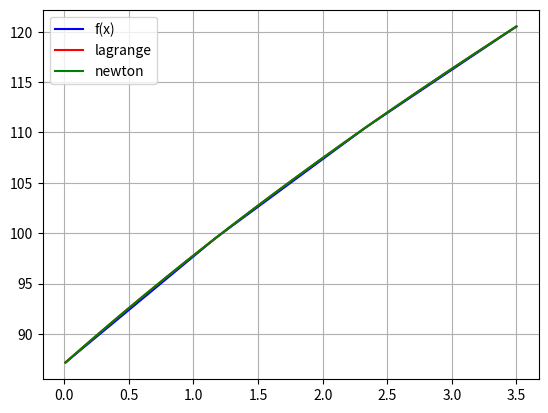
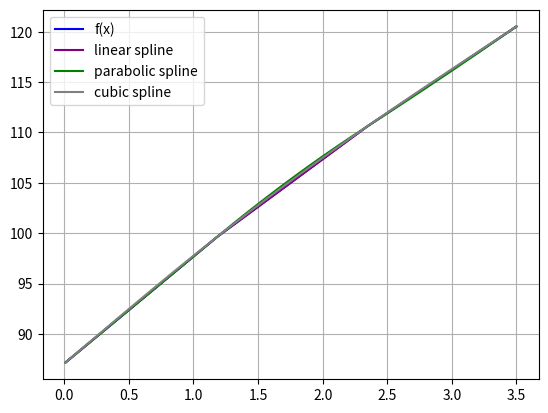
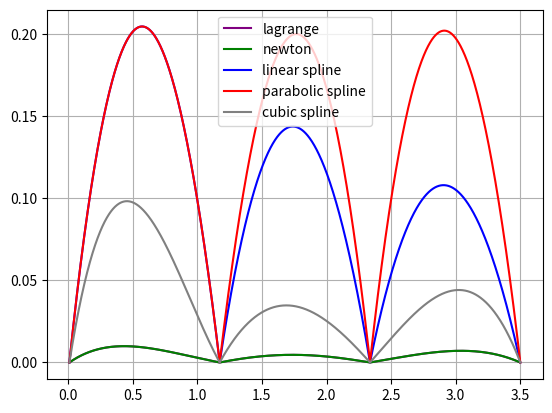

Source code (Python) for these figures, in order:
import math
import numpy as np
from matplotlib import pyplot as pl


def f(x):
    return 8 * math.pi * (12 + math.pi * x) ** 0.5
    # return x / 10 * math.pi * math.sin(x)
    # return x


def dx4_max(x):
    return abs((-15 * math.pi ** 5) / (2 * ((math.pi * x + 12) ** (7 / 2)))) / 24


def finite2(x0, x1):
    return (f(x1) - f(x0)) / (x1 - x0)


def finite3(x0, x1, x2):
    return (finite2(x1, x2) - finite2(x0, x1)) / (x2 - x0)


def finite4(x0, x1, x2, x3):
    return (finite3(x1, x2, x3) - finite3(x0, x1, x2)) / (x3 - x0)


def step(a, b):  # находим шаг (параметры - какой нибудь начальный отрезок)

    def maxfunc(x_, x0, h):  # |w_n+1|
        return abs((x_ - x0) * (x_ - x0 - h) * (x_ - x0 - 2 * h) * (x_ - x0 - 3 * h))

    def maxW_n_1(a, b, h):  # метод золотого сечения для поиска максимума
        PHI = (np.sqrt(5) + 1) / 2
        while abs(b - a) >= 0.00001:
            x2 = a + (b - a) / PHI
            x1 = b - (b - a) / PHI

            if abs(maxfunc(x1, x0, h)) <= (abs(maxfunc(x2, x0, h))):
                a = x1
            else:
                if abs((maxfunc(x1, x0, h))) > (abs(maxfunc(x2, x0, h))):
                    b = x2
        return (a + b) / 2

    x3 = b  # правая граница
    x0 = a  # левая граница
    h = (x3 - x0) / 3  # шаг
    R3 = 1  # погрешность
    x_ = maxW_n_1(x0, x3, h)  # max x_ для |w_n+1|

    max = dx4_max(b)  # само max |w_n+1|

    while abs(R3 / f(x_)) > 10 ** -3:
        R3 = (max * (x_ - x0) * (x_ - x0 - h) * (x_ - x0 - 2 * h) * (x_ - x0 - 3 * h))
        x0 = x0 + 0.01
        h = (x3 - x0) / 3
        x_ = maxW_n_1(x0, x3, h)

    # print("x0 = ", x0, "R3 = ", abs((R3 / f(x_))), "h  =", h)
    return x0, h


def tabulated_function_values(a, b, h, xarr, out):
    x = a

    while x <= b:
        out.append(f(x))
        xarr.append(x)
        x += h


def poly_plot(a, b, source, lag, newt):
    pl.figure("Polynomials")
    pl.plot(np.linspace(a, b, len(source)), source, 'b', label='f(x)')
    pl.plot(np.linspace(a, b, len(lag)), lag, 'r', label='lagrange')
    pl.plot(np.linspace(a, b, len(newt)), newt, 'g', label='newton')
    pl.grid()
    pl.legend()
    pl.show()


def spline_plot(a, b, source, lin_sp, par_sp, cub_sp):
    pl.figure("Splines")
    pl.plot(np.linspace(a, b, len(source)), source, 'b', label='f(x)')
    pl.plot(lin_sp[0], lin_sp[1], 'purple', label='linear spline')
    pl.plot(par_sp[0], par_sp[1], 'g', label='parabolic spline')
    pl.plot(cub_sp[0], cub_sp[1], 'gray', label='cubic spline')
    pl.grid()
    pl.legend()
    pl.show()


def error_plot(lag, newt, lin, par, cub):
    pl.figure("Errors")
    pl.plot(lag[0], lag[1], 'purple', label='lagrange')
    pl.plot(newt[0], newt[1], 'g', label='newton')
    pl.plot(lin[0], lin[1], 'b', label='linear spline')
    pl.plot(par[0], par[1], 'r', label='parabolic spline')
    pl.plot(cub[0], cub[1], 'gray', label='cubic spline')
    pl.grid()
    pl.legend()
    pl.show()


def lagrange(x, x_arr):
    n = len(x_arr)
    res = 0
    for i in range(n):
        l = 1
        for j in range(n):
            if i == j:
                continue
            l *= (x - x_arr[j]) / (x_arr[i] - x_arr[j])
        res += f(x_arr[i]) * l
    return res


def newton(x, x_arr):
    return f(x_arr[0]) + finite2(x_arr[0], x_arr[1]) * (x - x_arr[0]) + finite3(x_arr[0], x_arr[1], x_arr[2]) * (
            x - x_arr[0]) * (
                   x - x_arr[1]) + finite4(x_arr[0], x_arr[1], x_arr[2], x_arr[3]) * (x - x_arr[0]) * (x - x_arr[1]) * (
                   x - x_arr[2])


def linearSpline(x, y, h,
                 delt):  # параметры - (массивы х,у ,шаг исходный, шаг для оценки погрешности(гораздо меньше чем исходный))
    A = [[1, 0, 0, 0, 0, 0],
         [0, 0, 1, 0, 0, 0],
         [0, 0, 0, 0, 1, 0],
         [1, h, 0, 0, 0, 0],
         [0, 0, 1, h, 0, 0],
         [0, 0, 0, 0, 1, h]]

    b = [[y[0]], [y[1]], [y[2]], [y[1]], [y[2]], [y[3]]]

    ans = np.linalg.solve(A, b)
    X = x[0]
    ansY = []
    ansX = []

    while X < x[1]:
        ansY.append(ans[0] + ans[1] * (X - x[0]))
        ansX.append(X)
        X = X + delt

    while X < x[2]:
        ansY.append(ans[2] + ans[3] * (X - x[1]))
        ansX.append(X)
        X = X + delt

    while X <= x[3]:
        ansY.append(ans[4] + ans[5] * (X - x[2]))
        ansX.append(X)
        X = X + delt

    return ansX, ansY


def parabolSpline(x, y, h, delt):  # аналогично линейному
    A = [[1, 0, 0, 0, 0, 0, 0, 0, 0],
         [0, 0, 0, 1, 0, 0, 0, 0, 0],
         [0, 0, 0, 0, 0, 0, 1, 0, 0],
         [1, h, h ** 2, 0, 0, 0, 0, 0, 0],
         [0, 0, 0, 1, h, h ** 2, 0, 0, 0],
         [0, 0, 0, 0, 0, 0, 1, h, h ** 2],
         [0, 1, 2 * h, 0, -1, 0, 0, 0, 0],
         [0, 0, 0, 0, 1, 2 * h, 0, -1, 0],
         [0, 0, 2, 0, 0, 0, 0, 0, 0]]

    b = [[y[0]], [y[1]], [y[2]], [y[1]], [y[2]], [y[3]], [0], [0], [0]]

    ans = np.linalg.solve(A, b)
    X = x[0]
    ansY = []
    ansX = []

    while X < x[1]:
        ansY.append(ans[0] + ans[1] * (X - x[0]) + ans[2] * (X - x[0]) ** 2)
        ansX.append(X)
        X = X + delt

    while X < x[2]:
        ansY.append(ans[3] + ans[4] * (X - x[1]) + ans[5] * (X - x[1]) ** 2)
        ansX.append(X)
        X = X + delt

    while X <= x[3]:
        ansY.append(ans[6] + ans[7] * (X - x[2]) + ans[8] * (X - x[2]) ** 2)
        ansX.append(X)
        X = X + delt

    return ansX, ansY


def cubSpline(x, y, h, delt):  # аналогично линейному
    A = [[1, 0, 0, 0, 0, 0, 0, 0, 0, 0, 0, 0],
         [0, 0, 0, 0, 1, 0, 0, 0, 0, 0, 0, 0],
         [0, 0, 0, 0, 0, 0, 0, 0, 1, 0, 0, 0],
         [1, h, h ** 2, h ** 3, 0, 0, 0, 0, 0, 0, 0, 0],
         [0, 0, 0, 0, 1, h, h ** 2, h ** 3, 0, 0, 0, 0],
         [0, 0, 0, 0, 0, 0, 0, 0, 1, h, h ** 2, h ** 3],
         [0, 1, 2 * h, 3 * h ** 2, 0, -1, 0, 0, 0, 0, 0, 0],
         [0, 0, 0, 0, 0, 1, 2 * h, 3 * h ** 2, 0, -1, 0, 0],
         [0, 0, 1, 3 * h, 0, 0, -1, 0, 0, 0, 0, 0],
         [0, 0, 0, 0, 0, 0, 1, 3 * h, 0, 0, -1, 0],
         [0, 0, 2, 0, 0, 0, 0, 0, 0, 0, 0, 0],
         [0, 0, 0, 0, 0, 0, 0, 0, 0, 0, 1, 3 * h]]

    b = [[y[0]], [y[1]], [y[2]], [y[1]], [y[2]], [y[3]], [0], [0], [0], [0], [0], [0]]

    ans = np.linalg.solve(A, b)
    X = x[0]
    ansY = []
    ansX = []
    while X < x[1]:
        ansY.append(ans[0] + ans[1] * (X - x[0]) + ans[2] * (X - x[0]) ** 2 + ans[3] * (X - x[0]) ** 3)
        ansX.append(X)
        X = X + delt

    while X < x[2]:
        ansY.append(ans[4] + ans[5] * (X - x[1]) + ans[6] * (X - x[1]) ** 2 + ans[7] * (X - x[1]) ** 3)
        ansX.append(X)
        X = X + delt

    while X <= x[3]:
        ansY.append(ans[8] + ans[9] * (X - x[2]) + ans[10] * (X - x[2]) ** 2 + ans[11] * (X - x[2]) ** 3)
        ansX.append(X)
        X = X + delt

    return ansX, ansY


def newton_error(x):
    x_err = []
    y_err = []
    xi = x[0]
    while xi <= x[3]:
        y_err.append(abs(f(xi) - newton(xi, x)))
        x_err.append(xi)
        xi = xi + 0.008

    return x_err, y_err


def lagrange_error(x):
    x_err = []
    y_err = []
    xi = x[0]
    while xi <= x[3]:
        y_err.append(abs(f(xi) - lagrange(xi, x)))
        x_err.append(xi)
        xi = xi + 0.006

    return x_err, y_err


def spline_error(x, spline_xy):
    x_err = []
    y_err = []
    for i in range(0, len(spline_xy[0])):
        y_err.append(abs(f(spline_xy[0][i]) - spline_xy[1][i]))
        x_err.append(spline_xy[0][i])

    return x_err, y_err


def run():
    a = 0
    b = 3.5

    temp = step(a, b)

    a = temp[0]
    h = temp[1]

    x = []
    y = []

    tabulated_function_values(a, b, h, x, y)

    newt = []
    lag = []

    gg = x[0]
    ggx = []
    while gg <= x[3]:
        lag.append(lagrange(gg, x))
        newt.append(newton(gg, x))
        ggx.append(gg)
        gg += 0.001

    X_Y_parabol_sp = parabolSpline(x, y, h, 0.001)
    X_Y_cub_sp = cubSpline(x, y, h, 0.001)
    X_Y_lin_sp = linearSpline(x, y, h, 0.001)

    poly_plot(x[0], x[-1], y, lag, newt)
    spline_plot(x[0], x[-1], y, X_Y_lin_sp, X_Y_parabol_sp, X_Y_cub_sp)

    error_lagrange = lagrange_error(x)
    error_newton = newton_error(x)
    error_lin = spline_error(x, X_Y_lin_sp)
    error_parab = spline_error(x, X_Y_parabol_sp)
    error_cub = spline_error(x, X_Y_cub_sp)

    error_plot(error_lagrange, error_newton, error_lin, error_parab, error_cub)


if __name__ == '__main__':
    run()
